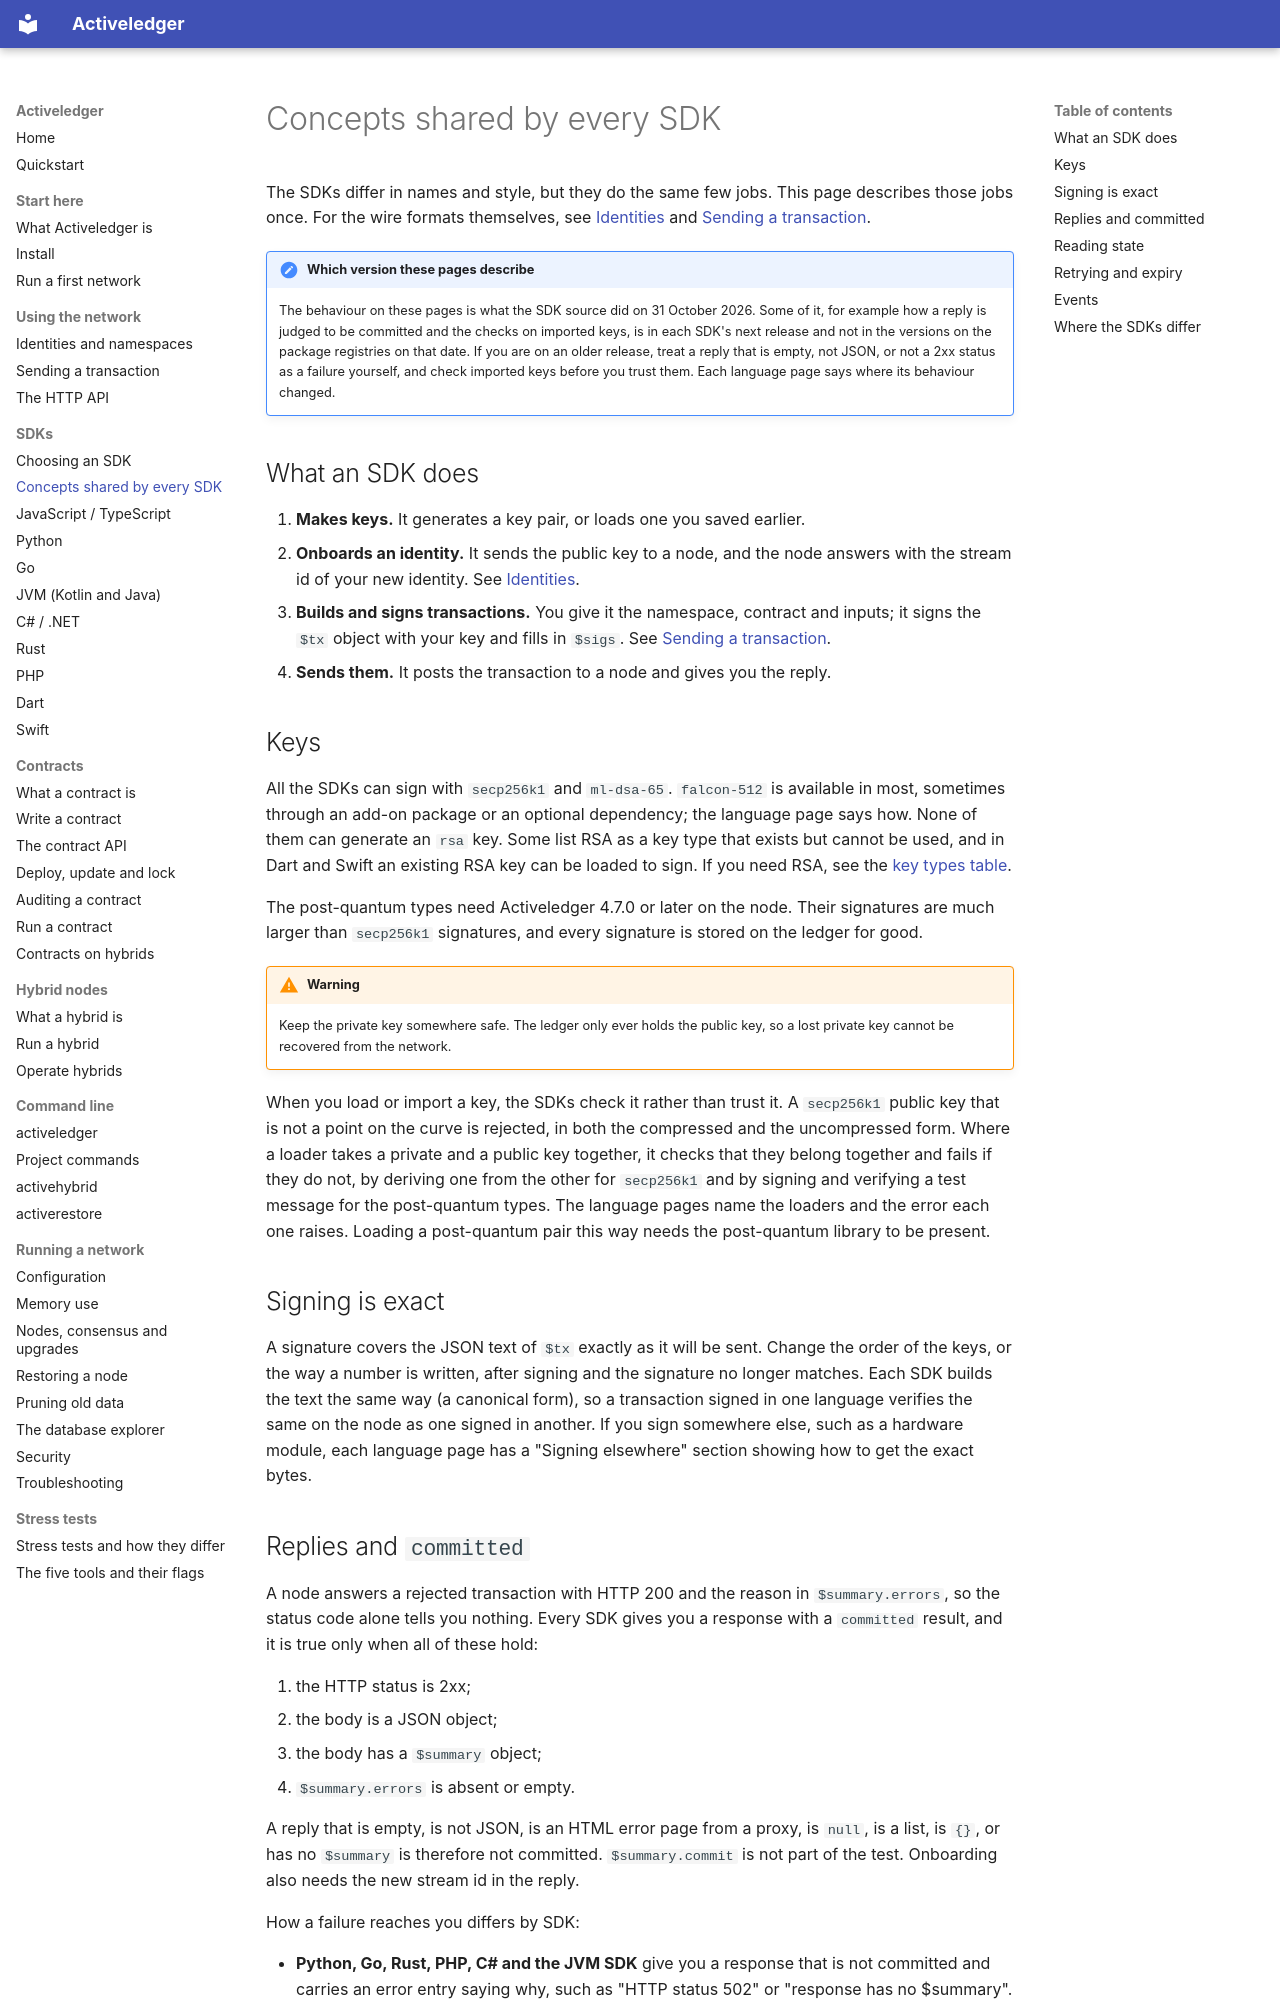

repository: activeledger/activeledger · page: sdks/concepts/index.html · generator: mkdocs

# Concepts shared by every SDK

The SDKs differ in names and style, but they do the same few jobs. This page describes those jobs once. For the wire formats themselves, see [Identities](../identities.md) and [Sending a transaction](../transactions.md).

!!! note "Which version these pages describe"
    The behaviour on these pages is what the SDK source did on 31 October 2026. Some of it, for example how a reply is judged to be committed and the checks on imported keys, is in each SDK's next release and not in the versions on the package registries on that date. If you are on an older release, treat a reply that is empty, not JSON, or not a 2xx status as a failure yourself, and check imported keys before you trust them. Each language page says where its behaviour changed.

## What an SDK does

1. **Makes keys.** It generates a key pair, or loads one you saved earlier.
2. **Onboards an identity.** It sends the public key to a node, and the node answers with the stream id of your new identity. See [Identities](../identities.md).
3. **Builds and signs transactions.** You give it the namespace, contract and inputs; it signs the `$tx` object with your key and fills in `$sigs`. See [Sending a transaction](../transactions.md).
4. **Sends them.** It posts the transaction to a node and gives you the reply.

## Keys

All the SDKs can sign with `secp256k1` and `ml-dsa-65`. `falcon-512` is available in most, sometimes through an add-on package or an optional dependency; the language page says how. None of them can generate an `rsa` key. Some list RSA as a key type that exists but cannot be used, and in Dart and Swift an existing RSA key can be loaded to sign. If you need RSA, see the [key types table](../identities.md).

The post-quantum types need Activeledger 4.7.0 or later on the node. Their signatures are much larger than `secp256k1` signatures, and every signature is stored on the ledger for good.

!!! warning
    Keep the private key somewhere safe. The ledger only ever holds the public key, so a lost private key cannot be recovered from the network.

When you load or import a key, the SDKs check it rather than trust it. A `secp256k1` public key that is not a point on the curve is rejected, in both the compressed and the uncompressed form. Where a loader takes a private and a public key together, it checks that they belong together and fails if they do not, by deriving one from the other for `secp256k1` and by signing and verifying a test message for the post-quantum types. The language pages name the loaders and the error each one raises. Loading a post-quantum pair this way needs the post-quantum library to be present.

## Signing is exact

A signature covers the JSON text of `$tx` exactly as it will be sent. Change the order of the keys, or the way a number is written, after signing and the signature no longer matches. Each SDK builds the text the same way (a canonical form), so a transaction signed in one language verifies the same on the node as one signed in another. If you sign somewhere else, such as a hardware module, each language page has a "Signing elsewhere" section showing how to get the exact bytes.
